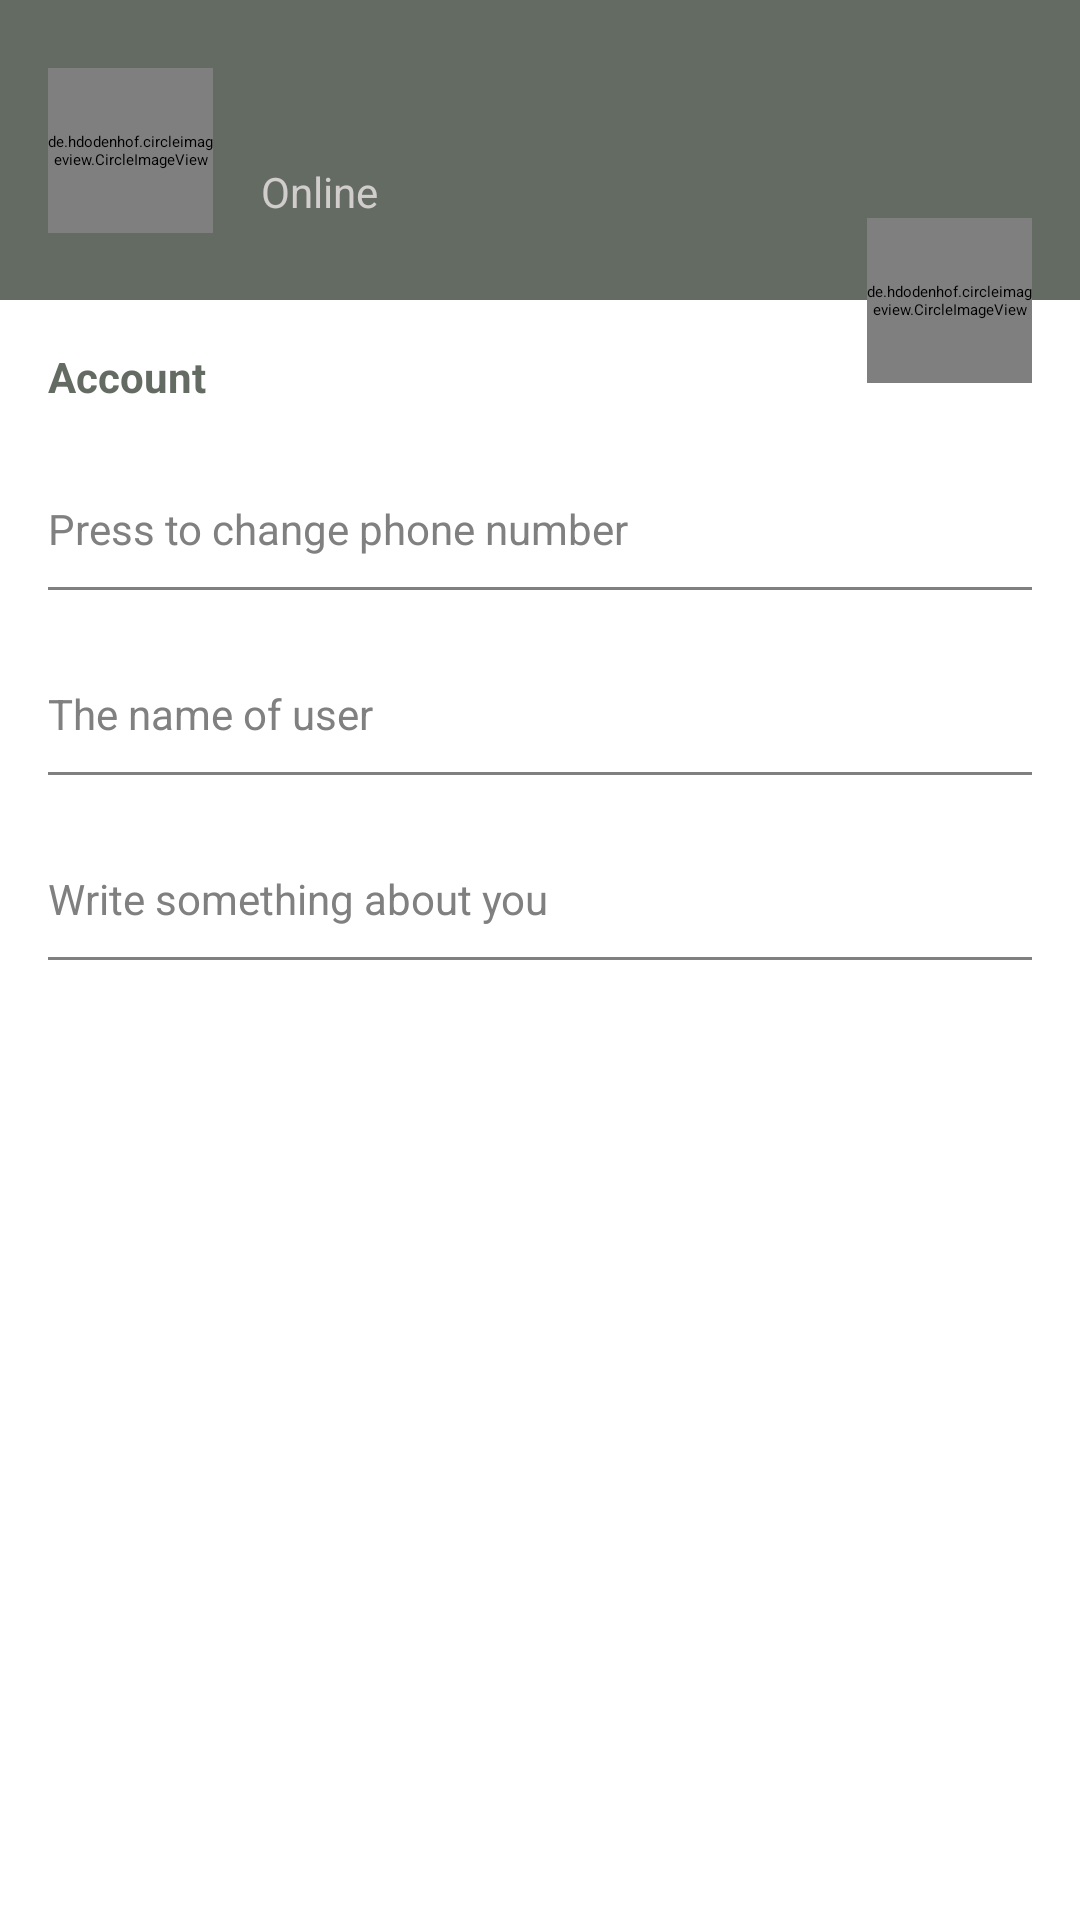

Layout XML and referenced resources for this Android screen:
<!-- AndroidManifest.xml: application theme ThemeK2DMessengerLight -->
<!-- res/layout/fragment_settings.xml -->
<?xml version="1.0" encoding="utf-8"?>
<androidx.constraintlayout.widget.ConstraintLayout xmlns:android="http://schemas.android.com/apk/res/android"
    xmlns:app="http://schemas.android.com/apk/res-auto"
    xmlns:tools="http://schemas.android.com/tools"
    android:layout_width="match_parent"
    android:layout_height="match_parent"
    tools:context=".ui.screens.settings.SettingsFragment">

    <androidx.constraintlayout.widget.ConstraintLayout
        android:id="@+id/settings_header_block"
        android:layout_width="match_parent"
        android:layout_height="100dp"
        android:background="@color/colorPrimary"
        app:layout_constraintEnd_toEndOf="parent"
        app:layout_constraintStart_toStartOf="parent"
        app:layout_constraintTop_toTopOf="parent">

        <de.hdodenhof.circleimageview.CircleImageView
            android:id="@+id/settings_user_photo"
            android:layout_width="@dimen/settings_user_photo_width"
            android:layout_height="@dimen/settings_user_photo_height"
            android:layout_marginStart="@dimen/app_margin"
            android:src="@drawable/default_photo"
            app:civ_circle_background_color="@color/colorAccent"
            app:layout_constraintBottom_toBottomOf="parent"
            app:layout_constraintStart_toStartOf="parent"
            app:layout_constraintTop_toTopOf="parent" />

        <TextView
            android:id="@+id/settings_full_name"
            android:layout_width="0dp"
            android:layout_height="wrap_content"
            android:layout_marginStart="@dimen/app_margin"
            android:layout_marginTop="@dimen/app_small_margin"
            android:textColor="@color/colorAccent"
            android:textSize="@dimen/normalText"
            app:layout_constraintEnd_toEndOf="parent"
            app:layout_constraintStart_toEndOf="@id/settings_user_photo"
            app:layout_constraintTop_toTopOf="@id/settings_user_photo"
            tools:text="@string/settings_default_username" />

        <TextView
            android:id="@+id/settings_status"
            android:layout_width="0dp"
            android:layout_height="wrap_content"
            android:layout_marginStart="@dimen/app_margin"
            android:text="@string/online_status"
            android:textColor="@color/colorAccentDark"
            android:textSize="@dimen/smallText"
            app:layout_constraintEnd_toEndOf="parent"
            app:layout_constraintStart_toEndOf="@id/settings_user_photo"
            app:layout_constraintTop_toBottomOf="@id/settings_full_name"
            tools:ignore="TextContrastCheck" />
    </androidx.constraintlayout.widget.ConstraintLayout>

    <TextView
        android:id="@+id/settings_text_account"
        android:layout_width="match_parent"
        android:layout_height="wrap_content"
        android:layout_marginStart="@dimen/app_margin"
        android:layout_marginTop="@dimen/vertical_large_margin"
        android:text="@string/account"
        android:textColor="@color/colorPrimary"
        android:textSize="@dimen/smallText"
        android:textStyle="bold"
        app:layout_constraintTop_toBottomOf="@id/settings_header_block" />

    <androidx.constraintlayout.widget.ConstraintLayout
        android:id="@+id/settings_btn_change_number_phone"
        style="@style/settingsButtons"
        app:layout_constraintEnd_toEndOf="parent"
        app:layout_constraintStart_toStartOf="parent"
        app:layout_constraintTop_toBottomOf="@id/settings_text_account">

        <TextView
            android:id="@+id/settings_phone_number"
            style="@style/normalText"
            app:layout_constraintStart_toStartOf="parent"
            app:layout_constraintTop_toTopOf="@id/settings_btn_change_number_phone"
            tools:text="@string/default_phone_number" />

        <TextView
            android:id="@+id/settings_label_phone_number"
            style="@style/smallText"
            android:text="@string/settings_label_phone_number"
            app:layout_constraintStart_toStartOf="parent"
            app:layout_constraintTop_toBottomOf="@id/settings_phone_number" />

        <View
            style="@style/separator"
            app:layout_constraintEnd_toEndOf="parent"
            app:layout_constraintStart_toStartOf="parent"
            app:layout_constraintTop_toBottomOf="@id/settings_label_phone_number" />
    </androidx.constraintlayout.widget.ConstraintLayout>

    <androidx.constraintlayout.widget.ConstraintLayout
        android:id="@+id/settings_btn_change_user_name"
        style="@style/settingsButtons"
        app:layout_constraintEnd_toEndOf="parent"
        app:layout_constraintStart_toStartOf="parent"
        app:layout_constraintTop_toBottomOf="@id/settings_btn_change_number_phone">

        <TextView
            android:id="@+id/settings_username"
            style="@style/normalText"
            app:layout_constraintStart_toStartOf="parent"
            app:layout_constraintTop_toTopOf="@id/settings_btn_change_user_name"
            tools:text="@string/settings_default_login" />

        <TextView
            android:id="@+id/settings_label_username"
            style="@style/smallText"
            android:text="@string/settings_label_login"
            app:layout_constraintStart_toStartOf="parent"
            app:layout_constraintTop_toBottomOf="@id/settings_username" />

        <View
            style="@style/separator"
            app:layout_constraintEnd_toEndOf="parent"
            app:layout_constraintStart_toStartOf="parent"
            app:layout_constraintTop_toBottomOf="@id/settings_label_username" />
    </androidx.constraintlayout.widget.ConstraintLayout>

    <androidx.constraintlayout.widget.ConstraintLayout
        android:id="@+id/settings_btn_change_bio"
        style="@style/settingsButtons"
        app:layout_constraintEnd_toEndOf="parent"
        app:layout_constraintStart_toStartOf="parent"
        app:layout_constraintTop_toBottomOf="@id/settings_btn_change_user_name">

        <TextView
            android:id="@+id/settings_bio"
            style="@style/normalText"
            app:layout_constraintStart_toStartOf="parent"
            app:layout_constraintTop_toTopOf="@id/settings_btn_change_bio"
            tools:text="@string/settings_default_bio" />

        <TextView
            android:id="@+id/settings_label_bio"
            style="@style/smallText"
            android:text="@string/settings_label_bio"
            app:layout_constraintStart_toStartOf="parent"
            app:layout_constraintTop_toBottomOf="@id/settings_bio" />

        <View
            style="@style/separator"
            app:layout_constraintEnd_toEndOf="parent"
            app:layout_constraintStart_toStartOf="parent"
            app:layout_constraintTop_toBottomOf="@id/settings_label_bio" />
    </androidx.constraintlayout.widget.ConstraintLayout>

    <de.hdodenhof.circleimageview.CircleImageView
        android:id="@+id/settings_change_photo"
        android:layout_width="@dimen/settings_user_photo_width"
        android:layout_height="@dimen/settings_user_photo_height"
        android:layout_marginEnd="@dimen/app_margin"
        android:src="@drawable/ic_camera"
        app:civ_border_color="@color/colorGrey"
        app:civ_circle_background_color="@color/colorAccent"
        app:layout_constraintBottom_toBottomOf="@+id/settings_header_block"
        app:layout_constraintEnd_toEndOf="parent"
        app:layout_constraintTop_toBottomOf="@+id/settings_header_block" />

</androidx.constraintlayout.widget.ConstraintLayout>
<!-- resources referenced by this layout -->
<resources>
  <color name="colorAccent">#FFFFFFFF</color>
  <color name="colorAccentDark">#D1CDCD</color>
  <color name="colorGrey">#808080</color>
  <color name="colorPrimary">#646B63</color>
  <dimen name="app_margin">16dp</dimen>
  <dimen name="app_small_margin">10dp</dimen>
  <dimen name="normalText">16sp</dimen>
  <dimen name="settings_user_photo_height">55dp</dimen>
  <dimen name="settings_user_photo_width">55dp</dimen>
  <dimen name="smallText">14sp</dimen>
  <dimen name="vertical_large_margin">16dp</dimen>
  <string name="account">Account</string>
  <string name="default_phone_number">+7(123)909–99–09</string>
  <string name="online_status">Online</string>
  <string name="settings_default_bio">About me</string>
  <string name="settings_default_login">johnsmith22</string>
  <string name="settings_default_username">John Smith</string>
  <string name="settings_label_bio">Write something about you</string>
  <string name="settings_label_login">The name of user</string>
  <string name="settings_label_phone_number">Press to change phone number</string>
  <style name="normalText">
          <item name="android:layout_width">wrap_content</item>
          <item name="android:layout_height">wrap_content</item>
          <item name="android:textSize">@dimen/normalText</item>
          <item name="android:textColor">@color/colorBlack</item>
          <item name="android:layout_marginStart">@dimen/app_margin</item>
      </style>
  <style name="separator">
          <item name="android:layout_width">match_parent</item>
          <item name="android:layout_height">1dp</item>
          <item name="android:background">@color/colorGrey</item>
          <item name="android:layout_marginTop">@dimen/app_small_margin</item>
          <item name="android:layout_marginStart">@dimen/app_margin</item>
          <item name="android:layout_marginEnd">@dimen/app_margin</item>
      </style>
  <style name="settingsButtons">
          <item name="android:layout_width">match_parent</item>
          <item name="android:layout_height">wrap_content</item>
          <item name="android:layout_marginTop">@dimen/app_small_margin</item>
          <item name="android:clickable">true</item>
          <item name="android:focusable">true</item>
          <item name="android:background">@drawable/ripple_effect</item>
      </style>
  <style name="smallText">
          <item name="android:layout_width">wrap_content</item>
          <item name="android:layout_height">wrap_content</item>
          <item name="android:textSize">@dimen/smallText</item>
          <item name="android:textColor">@color/colorGrey</item>
          <item name="android:layout_marginStart">@dimen/app_margin</item>
      </style>
  <color name="colorBlack">#000000</color>
  <color name="colorPrimaryDark">#2F353B</color>
  <style name="actionMenu" parent="Theme.AppCompat.Light">
          <item name="background">@color/colorAccent</item>
          <item name="actionMenuTextColor">@color/colorBlack</item>
      </style>
  <color name="material_drawer_background">#F9F9F9</color>
  <color name="material_drawer_primary_text">@color/colorBlack</color>
  <color name="material_drawer_primary_icon">#8A000000</color>
  <color name="material_drawer_secondary_text">#8A000000</color>
  <color name="material_drawer_hint_text">#42000000</color>
  <color name="material_drawer_divider">#1F000000</color>
  <color name="material_drawer_selected">#1F2196F3</color>
  <color name="material_drawer_selected_text">#2196F3</color>
  <color name="material_drawer_header_selection_text">@color/colorAccent</color>
  <dimen name="settings_ripple_effect_radius">4dp</dimen>
</resources>
